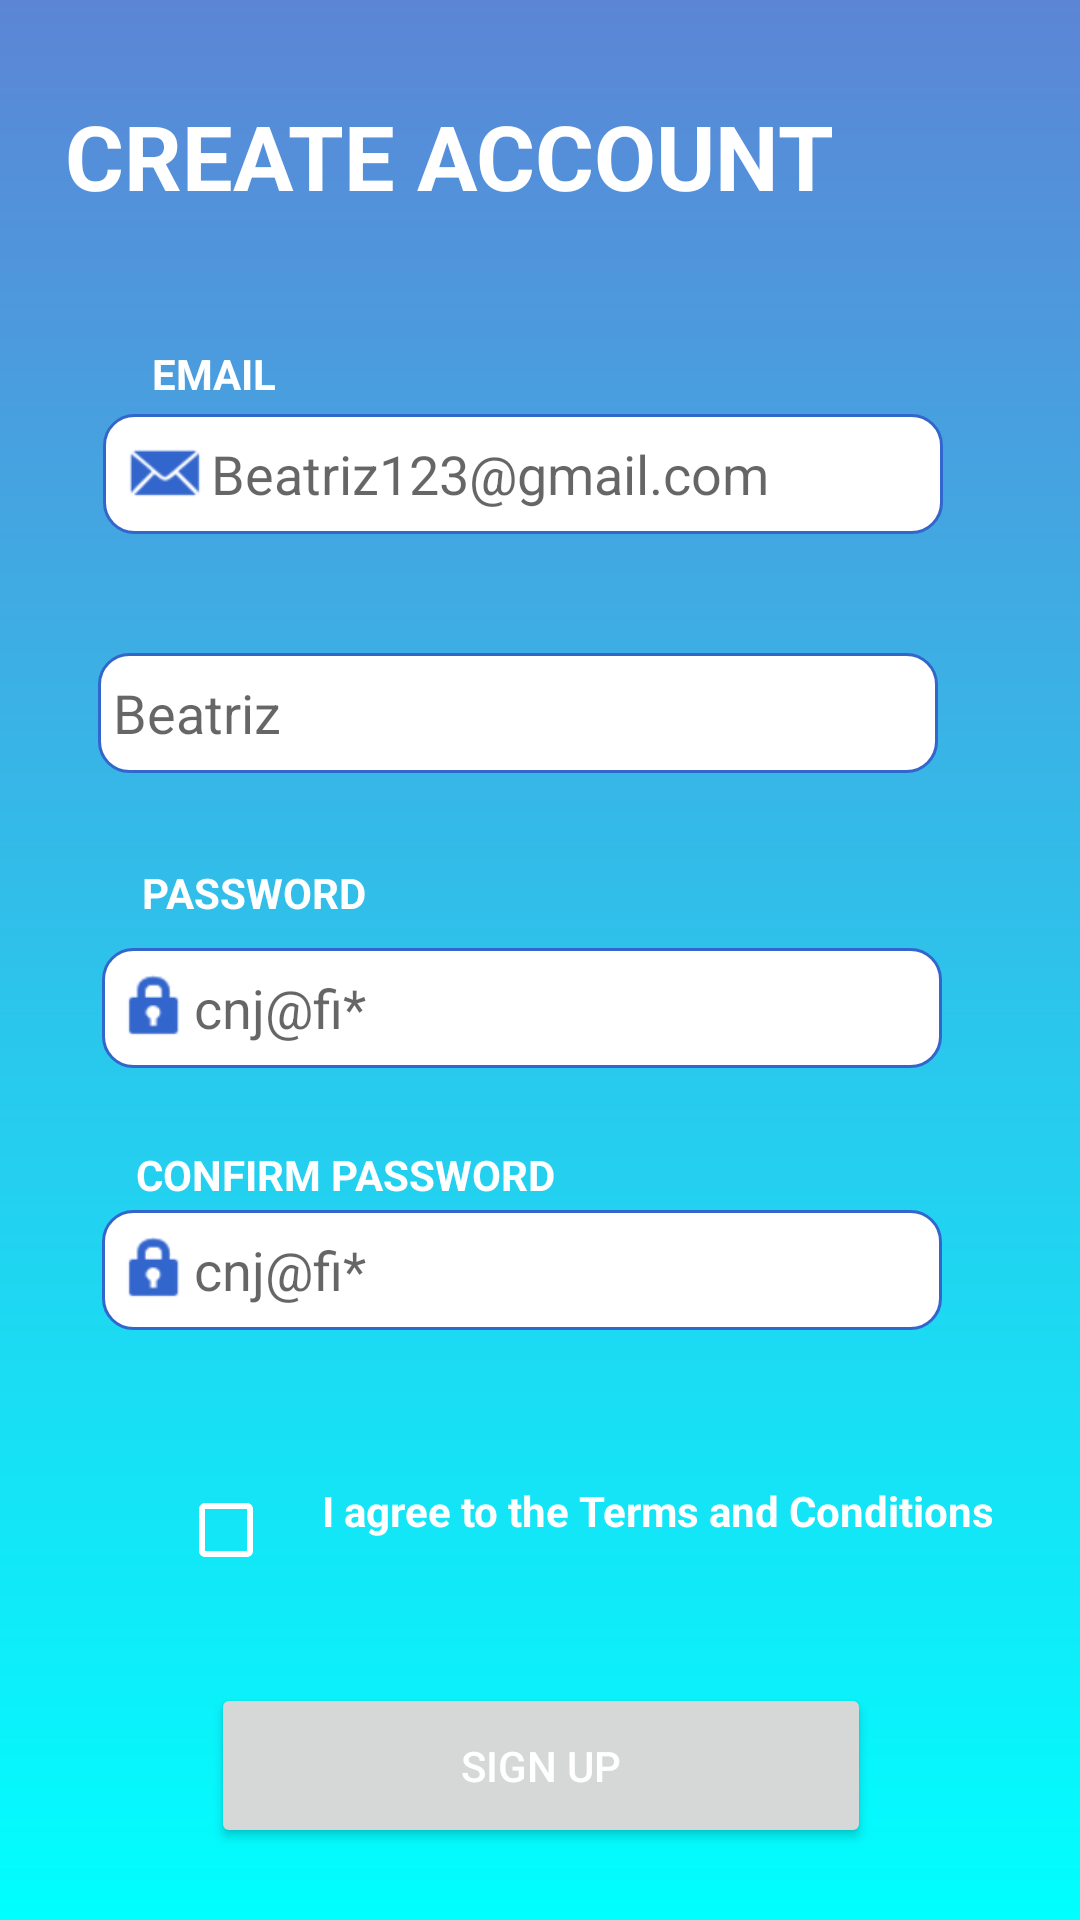

Produce the Android XML layout that renders to this screen, including the resource entries it uses.
<!-- AndroidManifest.xml: application theme Theme.Hirework -->
<!-- res/layout/activity_sign_up.xml -->
<?xml version="1.0" encoding="utf-8"?>
<androidx.constraintlayout.widget.ConstraintLayout xmlns:android="http://schemas.android.com/apk/res/android"
    xmlns:app="http://schemas.android.com/apk/res-auto"
    xmlns:tools="http://schemas.android.com/tools"
    android:layout_width="match_parent"
    android:layout_height="match_parent"
    android:background="@drawable/background"
    tools:context=".SignUp">

    <TextView
        android:layout_width="wrap_content"
        android:layout_height="wrap_content"
        android:text="EMAIL"
        android:textColor="@color/white"
        android:textStyle="bold"
        app:layout_constraintBottom_toBottomOf="parent"
        app:layout_constraintEnd_toEndOf="parent"
        app:layout_constraintHorizontal_bias="0.159"
        app:layout_constraintStart_toStartOf="parent"
        app:layout_constraintTop_toTopOf="parent"
        app:layout_constraintVertical_bias="0.185" />

    <EditText
        android:id="@+id/signUpEmail"
        android:layout_width="280dp"
        android:layout_height="40dp"
        android:background="@drawable/txt_bg"
        android:drawableLeft="@android:drawable/sym_action_email"
        android:paddingLeft="6dp"
        android:drawableTint="@color/purple_500"
        android:ems="10"
        android:textColor="@color/black"
        android:hint="Beatriz123@gmail.com"
        android:inputType="textEmailAddress"
        app:layout_constraintBottom_toBottomOf="parent"
        app:layout_constraintEnd_toEndOf="parent"
        app:layout_constraintHorizontal_bias="0.428"
        app:layout_constraintStart_toStartOf="parent"
        app:layout_constraintTop_toTopOf="parent"
        app:layout_constraintVertical_bias="0.23" />

    <TextView
        android:layout_width="wrap_content"
        android:layout_height="wrap_content"
        android:text="PASSWORD"
        android:textColor="@color/white"
        android:textStyle="bold"
        app:layout_constraintBottom_toTopOf="@+id/signUpPassword"
        app:layout_constraintEnd_toEndOf="parent"
        app:layout_constraintHorizontal_bias="0.166"
        app:layout_constraintStart_toStartOf="parent"
        app:layout_constraintTop_toBottomOf="@+id/signUpUsername"
        app:layout_constraintVertical_bias="0.77" />

    <EditText
        android:id="@+id/signUpPassword"
        android:layout_width="280dp"
        android:layout_height="40dp"
        android:background="@drawable/txt_bg"
        android:drawableLeft="@android:drawable/ic_lock_idle_lock"
        android:drawableTint="@color/purple_500"
        android:ems="10"
        android:hint="cnj@fi*"
        android:inputType="textPassword"
        android:padding="5dp"
        android:textColor="@color/black"
        app:layout_constraintBottom_toBottomOf="parent"
        app:layout_constraintEnd_toEndOf="parent"
        app:layout_constraintHorizontal_bias="0.427"
        app:layout_constraintStart_toStartOf="parent"
        app:layout_constraintTop_toBottomOf="@+id/signUpUsername"
        app:layout_constraintVertical_bias="0.17" />

    <TextView
        android:layout_width="wrap_content"
        android:layout_height="wrap_content"
        android:layout_marginBottom="472dp"
        android:text="USERNAME"
        android:textColor="@color/white"
        android:textStyle="bold"
        app:layout_constraintBottom_toBottomOf="parent"
        app:layout_constraintEnd_toEndOf="parent"
        app:layout_constraintHorizontal_bias="0.173"
        app:layout_constraintStart_toStartOf="parent"
        app:layout_constraintTop_toBottomOf="@+id/signUpEmail"
        app:layout_constraintVertical_bias="0.342" />

    <EditText
        android:id="@+id/signUpUsername"
        android:layout_width="280dp"
        android:layout_height="40dp"
        android:background="@drawable/txt_bg"
        android:drawableLeft="@drawable/ic_user_icon"
        android:drawableTint="@color/purple_500"
        android:ems="10"
        android:hint="Beatriz"
        android:textColor="@color/black"
        android:inputType="textPersonName"
        android:padding="5dp"
        app:layout_constraintBottom_toTopOf="@+id/termsCheckbox"
        app:layout_constraintEnd_toEndOf="parent"
        app:layout_constraintHorizontal_bias="0.407"
        app:layout_constraintStart_toStartOf="parent"
        app:layout_constraintTop_toTopOf="parent"
        app:layout_constraintVertical_bias="0.488" />

    <CheckBox
        android:id="@+id/termsCheckbox"
        android:layout_width="wrap_content"
        android:layout_height="wrap_content"
        app:layout_constraintBottom_toBottomOf="parent"
        app:layout_constraintEnd_toEndOf="parent"
        app:layout_constraintHorizontal_bias="0.19"
        app:layout_constraintStart_toStartOf="parent"
        app:layout_constraintTop_toTopOf="parent"
        android:buttonTint="@color/design_default_color_on_primary"
        app:layout_constraintVertical_bias="0.821" />

    <TextView
        android:id="@+id/termsLinker"
        android:layout_width="wrap_content"
        android:layout_height="wrap_content"
        android:text="I agree to the Terms and Conditions"
        android:textColor="@color/white"
        android:textStyle="bold"
        app:layout_constraintBottom_toTopOf="@+id/signUpBtn"
        app:layout_constraintEnd_toEndOf="parent"
        app:layout_constraintHorizontal_bias="0.0"
        app:layout_constraintStart_toEndOf="@+id/termsCheckbox"
        app:layout_constraintTop_toBottomOf="@+id/signUpUsername"
        app:layout_constraintVertical_bias="0.831" />

    <Button
        android:id="@+id/signUpBtn"
        android:layout_width="220dp"
        android:layout_height="55dp"
        android:text="Sign Up"
        android:textColor="@color/white"
        app:layout_constraintBottom_toBottomOf="parent"
        app:layout_constraintEnd_toEndOf="parent"
        app:layout_constraintHorizontal_bias="0.502"
        app:layout_constraintStart_toStartOf="parent"
        app:layout_constraintTop_toBottomOf="@+id/termsCheckbox"
        app:layout_constraintVertical_bias="0.527" />

    <TextView
        android:layout_width="276dp"
        android:layout_height="77dp"
        android:text="CREATE ACCOUNT"
        android:textStyle="bold"
        android:textColor="@color/white"
        android:textSize="30sp"
        app:layout_constraintBottom_toBottomOf="parent"
        app:layout_constraintEnd_toEndOf="parent"
        app:layout_constraintHorizontal_bias="0.259"
        app:layout_constraintStart_toStartOf="parent"
        app:layout_constraintTop_toTopOf="parent"
        app:layout_constraintVertical_bias="0.056" />

    <TextView
        android:layout_width="wrap_content"
        android:layout_height="wrap_content"
        android:text="CONFIRM PASSWORD"
        android:textColor="@color/white"
        android:textStyle="bold"
        app:layout_constraintBottom_toTopOf="@+id/termsCheckbox"
        app:layout_constraintEnd_toEndOf="parent"
        app:layout_constraintHorizontal_bias="0.205"
        app:layout_constraintStart_toStartOf="parent"
        app:layout_constraintTop_toBottomOf="@+id/signUpPassword"
        app:layout_constraintVertical_bias="0.233" />

    <EditText
        android:id="@+id/confirmPassword"
        android:layout_width="280dp"
        android:layout_height="40dp"
        android:background="@drawable/txt_bg"
        android:drawableLeft="@android:drawable/ic_lock_idle_lock"
        android:drawableTint="@color/purple_500"
        android:ems="10"
        android:hint="cnj@fi*"
        android:inputType="textPassword"
        android:padding="5dp"
        android:imeOptions="actionDone"
        android:textColor="@color/black"
        app:layout_constraintBottom_toTopOf="@+id/termsLinker"
        app:layout_constraintEnd_toEndOf="parent"
        app:layout_constraintHorizontal_bias="0.427"
        app:layout_constraintStart_toStartOf="parent"
        app:layout_constraintTop_toBottomOf="@+id/signUpPassword"
        app:layout_constraintVertical_bias="0.484" />


</androidx.constraintlayout.widget.ConstraintLayout>
<!-- resources referenced by this layout -->
<resources>
  <color name="black">#FF000000</color>
  <color name="purple_500">#3366cc</color>
  <color name="white">#FFFFFFFF</color>
  <!-- drawable background (drawable) -->
  <?xml version="1.0" encoding="utf-8"?>
  <shape xmlns:android="http://schemas.android.com/apk/res/android">
      <gradient android:startColor="#00FFFF" android:endColor="#5C85D6"
          android:angle="90"/>
  </shape>
  <!-- drawable txt_bg (drawable) -->
  <?xml version="1.0" encoding="utf-8"?>
  <shape xmlns:android="http://schemas.android.com/apk/res/android">
      <solid android:color="#ffffff"/>
      <stroke android:color="@color/purple_500"
          android:width="1dp"/>
      <corners android:radius="10dp"/>
  </shape>
  <style name="Theme.Hirework" parent="Theme.MaterialComponents.DayNight.NoActionBar">
          
          <item name="colorPrimary">@color/purple_500</item>
          <item name="colorPrimaryVariant">@color/purple_700</item>
          <item name="colorOnPrimary">@color/white</item>
          
          <item name="colorSecondary">@color/teal_200</item>
          <item name="colorSecondaryVariant">@color/teal_700</item>
          <item name="colorOnSecondary">@color/black</item>
          
  
          <item name="android:statusBarColor" tools:targetApi="l">@color/purple_500</item>
          
  
      </style>
  <color name="purple_700">#FF3700B3</color>
  <color name="teal_200">#FF03DAC5</color>
  <color name="teal_700">#FF018786</color>
</resources>
